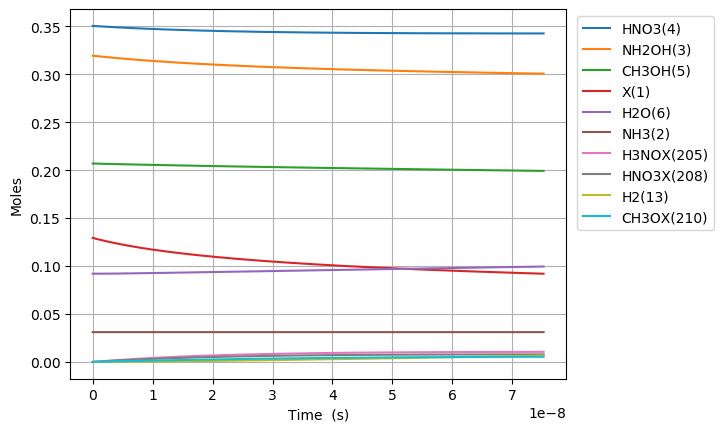

The file beside this chart, header and first rows:
Time (s), Volume (m^3), Ne, X(1), NH3(2), NH2OH(3), HNO3(4), CH3OH(5), H2O(6), N2(7), O2(8), NO2(9), NO(10), N2O(11), CO2(12), H2(13), CO(14), CH4(15), C2H6(16), CH2O(17), CH3(18), C3H8(19), H(20), C2H5(21)
0.0, 0.05211, 0.0, 0.1294, 0.03108, 0.3194, 0.3505, 0.207, 0.09202, 0.0, 0.0, 0.0, 0.0, 0.0, 0.0, 0.0, 0.0, 0.0, 0.0, 0.0, 0.0, 0.0, 0.0, 0.0
2.0635874299203237e-25, 0.05211, 0.0, 0.1294, 0.03108, 0.3194, 0.3505, 0.207, 0.09202, 0.0, 3.441305332338918e-80, 2.851036979497799e-27, 6.722607889898136e-79, 0.0, 1.2970612248339582e-132, 1.276553587416143e-53, 3.725722575126523e-89, 1.6821422769365284e-62, 1.37158486953873e-99, 1.405313785486353e-48, 4.003516559075664e-42, -6.60940308460689e-147, 5.4979459587075025e-37, 7.848271577103023e-105
5.778044803776907e-25, 0.05211, 0.0, 0.1294, 0.03108, 0.3194, 0.3505, 0.207, 0.09202, 0.0, 5.20050061823057e-79, 7.982903542593838e-27, 1.0159205043215817e-77, 0.0, 8.989640158439211e-131, 1.9219162916837072e-52, 4.4232175569791775e-88, 1.0160139352696635e-61, 2.1441160950278948e-98, 8.488095264337573e-48, 1.120984636541186e-41, -6.609403084606545e-147, 1.539424868438172e-36, 1.313871092043551e-103
1.3206959551490072e-24, 0.05211, 0.0, 0.1294, 0.03108, 0.3194, 0.3505, 0.207, 0.09202, 0.0, 5.594461252676729e-78, 1.8246636668785916e-26, 1.0928809194452461e-76, 0.0, 4.3607073763505374e-129, 2.0646566300031037e-51, 4.342820933803049e-87, 4.891669741331427e-61, 2.2833951536317445e-97, 4.0866524881943163e-47, 2.5622505978084256e-41, -6.609403084589907e-147, 3.5186854135733006e-36, 1.4049557241233812e-102
2.8064789046916404e-24, 0.05211, 0.0, 0.1294, 0.03108, 0.3194, 0.3505, 0.207, 0.09202, 0.0, 5.142273732007396e-77, 3.877410292117007e-26, 1.004545851772124e-75, 0.0, 1.8697928087319746e-127, 1.8966600228598124e-50, 3.841316639495991e-86, 2.1363206917093922e-60, 2.096890278654637e-96, 1.784748507567669e-46, 5.444782520342905e-41, -6.609403083940291e-147, 7.4772065038447e-36, 1.290687227761084e-101
5.778044803776907e-24, 0.05211, 0.0, 0.1294, 0.03108, 0.3194, 0.3505, 0.207, 0.09202, 0.0, 4.399323441198083e-76, 7.982903542593838e-26, 8.594101255157504e-75, 0.0, 8.034900130214625e-126, 1.6221904053211729e-49, 3.229094498566499e-85, 8.918718352317477e-60, 1.793754553839194e-95, 7.450973690648647e-46, 1.1209846365411861e-40, -6.609403061057428e-147, 1.5394248684392063e-35, 1.1041446935734874e-100
1.1721176601947439e-23, 0.05211, 0.0, 0.1294, 0.03108, 0.3194, 0.3505, 0.207, 0.09202, 0.0, 3.6374456957564774e-75, 1.6193890043547498e-25, 7.105769111392013e-74, 0.0, 3.706690151690656e-124, 1.3410821232991619e-48, 2.6477943568989805e-84, 3.6435874575356e-59, 1.483093711128177e-94, 3.043965871914862e-45, 2.273997405554978e-40, -6.609402293451517e-147, 3.1228333045505046e-35, 9.129218928332001e-100
2.3607440198288504e-23, 0.05211, 0.0, 0.1294, 0.03108, 0.3194, 0.3505, 0.207, 0.09202, 0.0, 2.9579104306198143e-74, 3.2615863045454815e-25, 5.778293431764472e-73, 0.0, 1.8827966316403954e-122, 1.090475301512158e-47, 2.1448802683226626e-83, 1.472796306287224e-58, 1.2060254834601425e-93, 1.2304196742550052e-44, 4.580022943582561e-40, -6.609377149465075e-147, 6.289650176780404e-35, 7.423723044452991e-99
4.737996739097063e-23, 0.05211, 0.0, 0.1294, 0.03108, 0.3194, 0.3505, 0.207, 0.09202, 0.0, 2.3856619199591098e-73, 6.545980904926944e-25, 4.660402985785228e-72, 0.0, 1.043404192199602e-120, 8.794796904143883e-47, 1.7273967687220137e-82, 5.922049171646129e-58, 9.727030760778037e-93, 4.947463394356121e-44, 9.192074019637728e-40, -6.608563131810736e-147, 1.2623283921269418e-34, 5.987500966558563e-98
9.492502177633489e-23, 0.05211, 0.0, 0.1294, 0.03108, 0.3194, 0.3505, 0.207, 0.09202, 0.0, 1.9162933919719032e-72, 1.3114770105689866e-24, 3.74348912178866e-71, 0.0, 6.152680403250082e-119, 7.06434660706243e-46, 1.387748887665569e-81, 2.3750065879530234e-57, 7.812839587375418e-92, 1.9841541018454643e-43, 1.841617617174806e-39, -6.58236451338707e-147, 2.52905514103643e-34, 4.809215282456969e-97
1.9001513054706342e-22, 0.05211, 0.0, 0.1294, 0.03108, 0.3194, 0.3505, 0.207, 0.09202, 0.0, 1.5361463432080124e-71, 2.625234850721569e-24, 3.000869882151219e-70, 0.0, 3.768387241589338e-117, 5.662903182677691e-45, 1.1144866287016857e-80, 9.512414320396361e-57, 6.262914630045711e-91, 7.946965700223669e-43, 3.6864380475968715e-39, -5.741582429163311e-147, 5.062508638902145e-34, 3.855154639652441e-96
3.8019534808852046e-22, 0.05211, 0.0, 0.1294, 0.03108, 0.3194, 0.3505, 0.207, 0.09202, 0.0, 1.2301629440708101e-70, 5.252750531026726e-24, 2.4031297183361985e-69, 0.0, 2.3573750187820963e-115, 4.534897356771796e-44, 8.964281594066888e-80, 3.807444734874909e-56, 5.015547973812587e-90, 3.180857319121395e-42, 7.376078908441e-39, 2.1203155007659505e-146, 1.012941563482054e-33, 3.087334601607292e-95
7.605557831714346e-22, 0.05211, 0.0, 0.1294, 0.03108, 0.3194, 0.3505, 0.207, 0.09202, 0.0, 9.846289466094921e-70, 1.050778189163701e-23, 1.923477775552854e-68, 0.0, 1.491281007340742e-113, 3.629748697542905e-43, 7.240754209239914e-79, 1.5234738365931862e-55, 4.014400386015113e-89, 1.2727572535012902e-41, 1.4755360630129253e-38, 8.8404365706592e-145, 2.0263229627405182e-33, 2.471075400209521e-94
1.5212766533372627e-21, 0.05211, 0.0, 0.1294, 0.03108, 0.3194, 0.3505, 0.207, 0.09202, 0.0, 7.879026425410055e-69, 2.1017844612857463e-23, 1.539171916050716e-67, 0.0, 9.48834029998025e-112, 2.9045314563714895e-42, 5.9002909389259235e-78, 6.094887372959132e-55, 3.212371668215767e-88, 5.091857783756894e-41, 2.951392407350573e-38, 2.8505256664419093e-143, 4.0530857615565874e-33, 1.977384376837003e-93
3.042718393668919e-21, 0.05211, 0.0, 0.1294, 0.03108, 0.3194, 0.3505, 0.207, 0.09202, 0.0, 6.304019178768189e-68, 4.2037970055297895e-23, 1.2314934302685707e-66, 0.0, 6.05465464812192e-110, 2.3239181925897515e-41, 4.891237053422359e-77, 2.4381533686309155e-54, 2.570208481903346e-87, 2.0369088792576675e-40, 5.903105096025857e-38, 9.125390520047865e-142, 8.106611360385286e-33, 1.58209902908084e-92
6.085601874332232e-21, 0.05211, 0.0, 0.1294, 0.03108, 0.3194, 0.3505, 0.207, 0.09202, 0.0, 5.0435345778759326e-67, 8.407822094017692e-23, 9.852571072362163e-66, 0.0, 3.869255002572519e-108, 1.8592517602721385e-40, 4.186078136912567e-76, 9.753010327548117e-54, 2.056299130370753e-86, 8.147967060344548e-40, 1.1806530473376382e-37, 2.9204208806603857e-140, 1.621366256282894e-32, 1.2657606885065876e-91
1.2171368835658857e-20, 0.05211, 0.0, 0.1294, 0.03108, 0.3194, 0.3505, 0.207, 0.09202, 0.0, 4.034955360142086e-66, 1.681587227099275e-22, 7.882306321486647e-65, 0.0, 2.47449131191988e-106, 1.4874482731688143e-39, 3.78559673149764e-75, 3.901283503037079e-53, 1.6450915887436908e-85, 3.2592531339805955e-39, 2.3613381228077265e-37, 9.345786953498332e-139, 3.242776498686124e-32, 1.0126407346431056e-90
2.4342902758312108e-20, 0.05211, 0.0, 0.1294, 0.03108, 0.3194, 0.3505, 0.207, 0.09202, 0.0, 3.2280153680290914e-65, 3.363197262493988e-22, 6.30594485038817e-64, 0.0, 1.58308819993539e-104, 1.189977334862819e-38, 3.727169190276546e-74, 1.5605292757596534e-52, 1.316094408159076e-84, 1.3037145156784697e-38, 4.722708273747833e-37, 2.9907224062064644e-137, 6.485596991150581e-32, 8.10125598755057e-90
4.868597060361861e-20, 0.05211, 0.0, 0.1294, 0.03108, 0.3194, 0.3505, 0.207, 0.09202, 0.0, 2.5824327265444606e-64, 6.726417333282222e-22, 5.044795807874558e-63, 0.0, 1.0129888456588693e-102, 9.519893077905435e-38, 4.099609059799817e-73, 6.242148852269197e-52, 1.0528836574724007e-83, 5.214884587001429e-38, 9.44544857562777e-37, 9.570421793961375e-136, 1.2971238006711494e-31, 6.481054840300974e-89
9.737210629423161e-20, 0.05211, 0.0, 0.1294, 0.03108, 0.3194, 0.3505, 0.207, 0.09202, 0.0, 2.0659543541138345e-63, 1.3452857474853916e-21, 4.035852633354089e-62, 0.0, 6.482528275890077e-101, 7.615943511821515e-37, 5.068271907636454e-72, 2.4968658907676365e-51, 8.423102383144013e-83, 2.085959139667517e-37, 1.8890929179386542e-36, 3.06255277201558e-134, 2.5942520160361303e-31, 5.184864261420748e-88
1.9474437767545762e-19, 0.05211, 0.0, 0.1294, 0.03108, 0.3194, 0.3505, 0.207, 0.09202, 0.0, 1.6527667524463896e-62, 2.6905737757978216e-21, 3.228688527065916e-61, 0.0, 4.148625987496747e-99, 6.092765399055987e-36, 6.9163476728090354e-71, 9.987476262802283e-51, 6.738495031142511e-82, 8.343847168396814e-37, 3.778189038689967e-36, 9.800197189784895e-133, 5.188508495777284e-31, 4.1478994880376855e-87
3.894889204379096e-19, 0.05211, 0.0, 0.1294, 0.03108, 0.3194, 0.3505, 0.207, 0.09202, 0.0, 1.3222147096169378e-61, 5.3811498324150456e-21, 2.582953430686125e-60, 0.0, 2.655059156841309e-97, 4.874215185715749e-35, 1.0111844249283411e-69, 3.9949930450668255e-50, 5.3910189729889855e-81, 3.337540989290097e-36, 7.556381280190825e-36, 3.1361903173023824e-131, 1.0377021651304363e-30, 3.3184568267420736e-86
7.789780059628136e-19, 0.05211, 0.0, 0.1294, 0.03108, 0.3194, 0.3505, 0.207, 0.09202, 0.0, 1.057772290752049e-60, 1.0762301945618947e-20, 2.0663638535673827e-59, 0.0, 1.699218188264809e-95, 3.899371728532593e-34, 1.5415500327372334e-68, 1.5979977260145764e-49, 4.3128390727124715e-80, 1.335016820090304e-35, 1.5112765763185475e-35, 1.0035877661424585e-129, 2.0754048746537608e-30, 2.65478016961003e-85
1.5579561770126218e-18, 0.05211, 0.0, 0.1294, 0.03108, 0.3194, 0.3505, 0.207, 0.09202, 0.0, 8.462180418160005e-60, 2.1524606171904575e-20, 1.6530916311088188e-58, 0.0, 1.0874933453721288e-93, 3.119495793309793e-33, 2.405403980592856e-67, 6.3919919200223186e-49, 3.450274287402073e-79, 5.340068129012847e-35, 3.02255347291465e-35, 3.2114845992494576e-128, 4.150810607372045e-30, 2.1238260003403025e-84
3.115912519112238e-18, 0.05211, 0.0, 0.1294, 0.03108, 0.3194, 0.3505, 0.207, 0.09202, 0.0, 6.769745171240139e-59, 4.304921462398711e-20, 1.322473691624913e-57, 0.0, 6.959937265547051e-92, 2.495595053422919e-32, 3.7997854976373666e-66, 2.5567969711922863e-48, 2.760219988755837e-78, 2.1360274212578635e-34, 6.045107266095547e-35, 1.0276753635411438e-126, 8.30162332749515e-30, 1.699061144264155e-83
4.6738688612118544e-18, 0.05211, 0.0, 0.1294, 0.03108, 0.3194, 0.3505, 0.207, 0.09202, 0.0, 2.009768168293162e-58, 6.457382307558093e-20, 3.926094286686897e-57, 0.0, 3.9717160280603896e-91, 7.408795742923347e-32, 1.444011165134234e-65, 5.4331936907610104e-48, 8.194292076856042e-78, 4.539058376118601e-34, 9.067661059265137e-35, 4.916543656281691e-126, 1.2452437302304794e-29, 5.04401943658598e-83
6.2318252033114705e-18, 0.05211, 0.0, 0.1294, 0.03108, 0.3194, 0.3505, 0.207, 0.09202, 0.0, 4.3791791454944176e-58, 8.609843152668604e-20, 8.554753849423436e-57, 0.0, 1.5538436162999328e-90, 1.614337304573396e-31, 3.87709734793371e-65, 9.268389350698566e-48, 1.7854951460108163e-77, 7.743099677415584e-34, 1.2090214852423417e-34, 1.6271996063804042e-125, 1.6603252531800975e-29, 1.0990665375286225e-82
9.347737887510703e-18, 0.05211, 0.0, 0.1294, 0.03108, 0.3194, 0.3505, 0.207, 0.09202, 0.0, 1.2711406384525856e-57, 1.2914764842774926e-19, 2.48318171043476e-56, 0.0, 1.3013321269915054e-89, 4.68592218061915e-31, 1.5642879582043202e-64, 1.9189023081607764e-47, 5.182778183059446e-77, 1.6031104521434974e-33, 1.813532243871344e-34, 9.494240051092879e-125, 2.4904885935465826e-29, 3.1902736253080984e-82
1.2463650571709935e-17, 0.05211, 0.0, 0.1294, 0.03108, 0.3194, 0.3505, 0.207, 0.09202, 0.0, 2.779841238961871e-57, 1.721968653270153e-19, 5.430439357144683e-56, 0.0, 5.114370003380551e-89, 1.0247581961749092e-30, 4.2322647177357035e-64, 3.263550247846554e-47, 1.1334179394817939e-76, 2.7264710094642154e-33, 2.418043002496188e-34, 3.158859067547975e-124, 3.320652395306057e-29, 6.976785868627044e-82
1.5579563255909166e-17, 0.05211, 0.0, 0.1294, 0.03108, 0.3194, 0.3505, 0.207, 0.09202, 0.0, 5.21536051598776e-57, 2.152460822243558e-19, 1.018824520529347e-55, 0.0, 1.6059839662532772e-88, 1.9225856647768043e-30, 9.500477313405276e-64, 4.985967366020139e-47, 2.126448748473864e-76, 4.165431644866805e-33, 3.0225537611165767e-34, 8.517447580480775e-124, 4.1508166914151624e-29, 1.308941482388652e-81
1.8695475940108398e-17, 0.05211, 0.0, 0.1294, 0.03108, 0.3194, 0.3505, 0.207, 0.09202, 0.0, 8.828665679272335e-57, 2.582952991197357e-19, 1.7246866740745445e-55, 0.0, 4.372796283328732e-88, 3.2545909001964625e-30, 1.8827177960554036e-63, 7.093037405883912e-47, 3.59969699735698e-76, 5.9257432506902633e-33, 3.6270645197324277e-34, 1.995062632202046e-123, 4.980981490881983e-29, 2.2158035679213854e-81
2.4927301308506862e-17, 0.05211, 0.0, 0.1294, 0.03108, 0.3194, 0.3505, 0.207, 0.09202, 0.0, 2.09544277277802e-56, 3.4439373290461727e-19, 4.09346553618452e-55, 0.0, 2.911344244659767e-87, 7.724619486236496e-30, 6.03075551709448e-63, 1.2460408576860813e-46, 8.543719056231699e-76, 1.0409811452064935e-32, 4.836086036950531e-34, 9.128787705297356e-123, 6.641312598936528e-29, 5.259110192334326e-81
3.7390952045303794e-17, 0.05211, 0.0, 0.1294, 0.03108, 0.3194, 0.3505, 0.207, 0.09202, 0.0, 7.235356107855544e-56, 5.16590600450915e-19, 1.4134344218796455e-54, 0.0, 4.1389840455368216e-86, 2.667234229554739e-29, 3.2275492773240103e-62, 2.7798735253996737e-46, 2.9500625285004324e-75, 2.3223924861860492e-32, 7.2541290713324394e-34, 7.982847223394358e-122, 9.961980839306859e-29, 1.815919251270616e-80
6.231825351889765e-17, 0.05211, 0.0, 0.1294, 0.03108, 0.3194, 0.3505, 0.207, 0.09202, 0.0, 3.4729122861325635e-55, 8.609843354496641e-19, 6.784384066720163e-54, 0.0, 1.093837312953351e-84, 1.2802507042785136e-28, 2.67524611580353e-61, 7.688700356362663e-46, 1.4160062808560418e-74, 6.423378533172517e-32, 1.2090215139879111e-33, 1.1914324185332723e-120, 1.6603341413529958e-28, 8.716266318033412e-80
1.1217285646608536e-16, 0.05211, 0.0, 0.1294, 0.03108, 0.3194, 0.3505, 0.207, 0.09202, 0.0, 2.0918135534556311e-54, 1.5497718050718196e-18, 4.086404029131383e-53, 0.0, 4.302199401752316e-83, 7.711238916011997e-28, 2.9709706890778303e-60, 2.4870109276494902e-45, 8.528926085232048e-74, 2.07772599386753e-31, 2.1762387276103966e-33, 2.5126720950673916e-119, 2.9886158924249882e-28, 5.250004337603075e-79
2.1188206236046079e-16, 0.05211, 0.0, 0.1294, 0.03108, 0.3194, 0.3505, 0.207, 0.09202, 0.0, 1.4410441567246467e-53, 2.927346742814784e-18, 2.8151338983783943e-52, 0.0, 2.128972432260827e-81, 5.312249506222923e-27, 3.91765914963072e-59, 8.868750820822658e-45, 5.875551938047003e-73, 7.409229237351019e-31, 4.1106731545079776e-33, 6.462853388017541e-118, 5.645217938902764e-28, 3.6167124503452836e-78
4.1130047414921165e-16, 0.05211, 0.0, 0.1294, 0.03108, 0.3194, 0.3505, 0.207, 0.09202, 0.0, 1.0677245435907276e-52, 5.6824966122953696e-18, 2.0858729930397855e-51, 0.0, 1.1933847396996072e-79, 3.9360481391252596e-26, 5.673205016000731e-58, 3.3413974081504624e-44, 4.353420400987439e-72, 2.79150691867154e-30, 7.979542006913591e-33, 1.8492313965182654e-116, 1.0958576208029367e-27, 2.6797601198715463e-77
6.107188859379625e-16, 0.05211, 0.0, 0.1294, 0.03108, 0.3194, 0.3505, 0.207, 0.09202, 0.0, 3.317428235719287e-52, 8.437646473768839e-18, 6.480903583228015e-51, 0.0, 8.298556858910416e-79, 1.2229331436211902e-25, 2.4380769273168737e-57, 7.366817885107208e-44, 1.3526110150300964e-71, 6.154467882161332e-30, 1.1848410857466473e-32, 1.0263951927383497e-115, 1.6272140045256e-27, 8.326034983780596e-77
8.101372977267134e-16, 0.05211, 0.0, 0.1294, 0.03108, 0.3194, 0.3505, 0.207, 0.09202, 0.0, 7.484336156647042e-52, 1.1192796327235197e-17, 1.4621525087587977e-50, 0.0, 3.637807941867584e-78, 2.7590175820825907e-25, 7.017475443134428e-57, 1.2963135196766682e-43, 3.0515793632804343e-71, 1.0829804702708676e-29, 1.5717279706166626e-32, 3.6539069500486816e-115, 2.1585909450410538e-27, 1.878408223214365e-76
1.0095557095154642e-15, 0.05211, 0.0, 0.1294, 0.03108, 0.3194, 0.3505, 0.207, 0.09202, 0.0, 1.417957311619293e-51, 1.3947946172694448e-17, 2.7701798423366045e-50, 0.0, 1.2187229140472313e-77, 5.2271425447310295e-25, 1.619893184164453e-56, 2.013034890302487e-43, 5.781420271702084e-71, 1.6817517000320656e-29, 1.9586148553014052e-32, 1.0147802147869432e-114, 2.6899884423435485e-27, 3.558769439487073e-76
1.408392533092966e-15, 0.05211, 0.0, 0.1294, 0.03108, 0.3194, 0.3505, 0.207, 0.09202, 0.0, 3.742108084477182e-51, 1.9458245839591627e-17, 7.31092156199496e-50, 0.0, 8.390644000207734e-77, 1.3794867206708544e-24, 5.828797178203e-56, 3.9177465239696586e-43, 1.5257652283399784e-70, 3.2730067764158344e-29, 2.732388624115073e-32, 4.994601931287901e-114, 3.7528451073063065e-27, 9.391890593067265e-76
1.8072293566704675e-15, 0.05211, 0.0, 0.1294, 0.03108, 0.3194, 0.3505, 0.207, 0.09202, 0.0, 7.794359601076959e-51, 2.4968545474460378e-17, 1.5228143658182855e-49, 0.0, 3.345111002893462e-76, 2.8733044501610202e-24, 1.5300649597330234e-55, 6.450816629285044e-43, 3.177984875849122e-70, 5.389211957173457e-29, 3.5061623921876515e-32, 1.62407754141951e-113, 4.815783999406078e-27, 1.956217490472569e-75
2.2060661802479692e-15, 0.05211, 0.0, 0.1294, 0.03108, 0.3194, 0.3505, 0.207, 0.09202, 0.0, 1.4090761906894784e-50, 3.047884507730071e-17, 2.7530349901442265e-49, 0.0, 1.0276251662528471e-75, 5.194403633880598e-24, 3.337273969792956e-55, 9.612245178364806e-43, 5.7452094423731424e-70, 8.030367208610171e-29, 4.279936159519142e-32, 4.218279027129567e-113, 5.878805118639309e-27, 3.5364797620605625e-75
3.0037398274029727e-15, 0.05211, 0.0, 0.1294, 0.03108, 0.3194, 0.3505, 0.207, 0.09202, 0.0, 3.542465091424651e-50, 4.1499444186896084e-17, 6.92160150377367e-49, 0.0, 7.276171233656386e-75, 1.3058906697115059e-23, 1.1570396378915103e-54, 1.7820177681136672e-42, 1.44436505083446e-69, 1.488752794429729e-28, 5.827483691958863e-32, 2.0462231079296661e-112, 8.005094038516106e-27, 8.890829520689536e-75
3.8014134745579765e-15, 0.05211, 0.0, 0.1294, 0.03108, 0.3194, 0.3505, 0.207, 0.09202, 0.0, 7.174148720310423e-50, 5.2520043168377766e-17, 1.4018270828717663e-48, 0.0, 2.9511077101645016e-74, 2.6446709032109937e-23, 2.9683537472504335e-54, 2.8541544019683727e-42, 2.9251070888819284e-69, 2.3844488892391104e-28, 7.375031221434238e-32, 6.607149180518497e-112, 1.0131711866935773e-26, 1.8005578604844053e-74
4.59908712171298e-15, 0.05211, 0.0, 0.1294, 0.03108, 0.3194, 0.3505, 0.207, 0.09202, 0.0, 1.2701305167161382e-49, 6.354064202174577e-17, 2.481961351860687e-48, 0.0, 8.992867826421862e-74, 4.682196479301923e-23, 6.339753697689932e-54, 4.17763441857331e-42, 5.178688018486664e-69, 3.490124996594865e-28, 8.922578747945278e-32, 1.6914105961914695e-111, 1.2258658603897959e-26, 3.1877559129653156e-74
5.3967607688679834e-15, 0.05211, 0.0, 0.1294, 0.03108, 0.3194, 0.3505, 0.207, 0.09202, 0.0, 2.05208281697146e-49, 7.45612407470001e-17, 4.010181063402727e-48, 0.0, 2.2965301288744822e-73, 7.56477801948358e-23, 1.1982751577382703e-53, 5.752457816910934e-42, 8.366932864497789e-69, 4.805781107649923e-28, 1.0470126271491985e-31, 3.724101233161329e-111, 1.4385934249402066e-26, 5.1502889567500724e-74
6.99210806317799e-15, 0.05211, 0.0, 0.1294, 0.03108, 0.3194, 0.3505, 0.207, 0.09202, 0.0, 4.4626395309596145e-49, 9.660243781316771e-17, 8.721820773107382e-48, 0.0, 1.1235663726593578e-72, 1.645103236781342e-22, 3.3860443361743697e-53, 9.656134753584589e-42, 1.8195467300519087e-68, 8.067033304491808e-28, 1.3565221309692448e-31, 1.37600614362866e-110, 1.8641472266032242e-26, 1.120027085403395e-73
8.587455357487997e-15, 0.05211, 0.0, 0.1294, 0.03108, 0.3194, 0.3505, 0.207, 0.09202, 0.0, 8.266991281506525e-49, 1.1864363436688068e-16, 1.6158775286055014e-47, 0.0, 3.816141458608575e-72, 3.0475361866020804e-22, 7.698039591942378e-53, 1.4565185201808758e-41, 3.3706905986804646e-68, 1.2168205407213407e-27, 1.6660316336035668e-31, 3.8304195685809274e-110, 2.2898325916819022e-26, 2.0748380377645605e-73
1.1778149946108011e-14, 0.05211, 0.0, 0.1294, 0.03108, 0.3194, 0.3505, 0.207, 0.09202, 0.0, 2.1329214115144245e-48, 1.6272602593694297e-16, 4.169945634316383e-47, 0.0, 2.7100652624448536e-71, 7.862783768678535e-22, 2.7488398610044993e-52, 2.739940659024053e-41, 8.696535447090283e-68, 2.2890309038407886e-27, 2.2850506353150624e-31, 1.9130929979651972e-109, 3.141598012083152e-26, 5.353176749331004e-73
1.555112106545786e-14, 0.05211, 0.0, 0.1294, 0.03108, 0.3194, 0.3505, 0.207, 0.09202, 0.0, 4.9093428607229116e-48, 2.1485310272433901e-16, 9.600378225515523e-47, 0.0, 1.4281975212186707e-70, 1.8097764774583176e-21, 8.358974071133559e-52, 4.77650666982586e-41, 2.0016806271173234e-67, 3.990440700315433e-27, 3.017035703578528e-31, 7.666030419569323e-109, 4.149482958388864e-26, 1.2321401157535852e-72
1.932409218480771e-14, 0.05211, 0.0, 0.1294, 0.03108, 0.3194, 0.3505, 0.207, 0.09202, 0.0, 9.41961653818891e-48, 2.6698017664550096e-16, 1.8424895294099956e-46, 0.0, 5.075139458141014e-70, 3.472441111573569e-21, 1.9845176798731365e-51, 7.375393153751968e-41, 3.8406492433316246e-67, 6.161630096330821e-27, 3.749020765210226e-31, 2.2377345964228783e-108, 5.1581037586158533e-26, 2.364122397467577e-72
2.309706330415756e-14, 0.05211, 0.0, 0.1294, 0.03108, 0.3194, 0.3505, 0.207, 0.09202, 0.0, 1.6084409205464599e-47, 3.191072477004294e-16, 3.1468981467175755e-46, 0.0, 1.4359001154904747e-69, 5.929346947272543e-21, 4.032422586383194e-51, 1.0536600096818043e-40, 6.5580772854131e-67, 8.802598995519163e-27, 4.481005820210229e-31, 5.385418161968277e-108, 6.167460412754907e-26, 4.036842838839017e-72
2.687003442350741e-14, 0.05211, 0.0, 0.1294, 0.03108, 0.3194, 0.3505, 0.207, 0.09202, 0.0, 2.5324386185445965e-47, 3.712343158891253e-16, 4.955894691232414e-46, 0.0, 3.485816503245681e-69, 9.3355681675002e-21, 7.360914999145959e-51, 1.4260127485047395e-40, 1.032548196185074e-66, 1.1913347301541453e-26, 5.212990868578609e-31, 1.1363336952083284e-107, 7.177552920797189e-26, 6.355879337847704e-72
3.064300554285726e-14, 0.05211, 0.0, 0.1294, 0.03108, 0.3194, 0.3505, 0.207, 0.09202, 0.0, 3.7560212135091907e-47, 4.2336138121158907e-16, 7.352192079317943e-46, 0.0, 7.560514825240743e-69, 1.384617870621792e-20, 1.2420267542159726e-50, 1.8545975304467177e-40, 1.5314380059759373e-66, 1.5493874918083957e-26, 5.944975910315437e-31, 2.177072833904466e-107, 8.188381282734247e-26, 9.42680953308612e-72
3.818894778155696e-14, 0.05211, 0.0, 0.1294, 0.03108, 0.3194, 0.3505, 0.207, 0.09202, 0.0, 7.270207223103497e-47, 5.276155032578237e-16, 1.423792676690404e-45, 0.0, 2.8006757026539988e-68, 2.6800863958538162e-20, 2.985672706175937e-50, 2.8804632180986867e-40, 2.9642723514593966e-66, 2.4064267697577428e-26, 7.408945973894726e-31, 6.494386856494591e-107, 1.0212245568260617e-25, 1.824666147187255e-71
4.573489002025666e-14, 0.05211, 0.0, 0.1294, 0.03108, 0.3194, 0.3505, 0.207, 0.09202, 0.0, 1.2487531714014924e-46, 6.318696138391389e-16, 2.44674305454223e-45, 0.0, 8.197288684797505e-68, 4.603399531654214e-20, 6.130973495250144e-50, 4.131257061460676e-40, 5.091524030426245e-66, 3.451377656393295e-26, 8.872916010948671e-31, 1.5935259718119782e-106, 1.2239053269273702e-25, 3.134101875266387e-71
5.328083225895636e-14, 0.05211, 0.0, 0.1294, 0.03108, 0.3194, 0.3505, 0.207, 0.09202, 0.0, 1.9744529454345773e-46, 7.361237129555406e-16, 3.8705336077875373e-45, 0.0, 2.036734303783298e-67, 7.278616762636217e-20, 1.1284287639611923e-49, 5.60697904935547e-40, 8.050406321301397e-66, 4.684240074742858e-26, 1.0336886021477848e-30, 3.411570155868312e-106, 1.4268804385719049e-25, 4.955450155274072e-71
6.082677449765606e-14, 0.05211, 0.0, 0.1294, 0.03108, 0.3194, 0.3505, 0.207, 0.09202, 0.0, 2.937773835696027e-46, 8.403778006070341e-16, 5.761756708669961e-45, 0.0, 4.488629712500779e-67, 1.0829797816616543e-19, 1.9160414782024835e-49, 7.307629170605548e-40, 1.1978132538674799e-65, 6.105013947868194e-26, 1.1800856005482827e-30, 6.605802231144182e-106, 1.6301498917547976e-25, 7.373173027185264e-71
7.591865897505546e-14, 0.05211, 0.0, 0.1294, 0.03108, 0.3194, 0.3505, 0.207, 0.09202, 0.0, 5.7118968528295415e-46, 1.0488859415153205e-15, 1.121351540396561e-44, 0.0, 1.7058979302221216e-66, 2.1056291315200908e-19, 4.648246509132737e-49, 1.138371376846223e-39, 2.3288969955897216e-65, 9.510295750864768e-26, 1.4728795893922517e-30, 2.0026301911060275e-105, 2.0375718227190534e-25, 1.4335590672456384e-70
... 3,250 more rows
